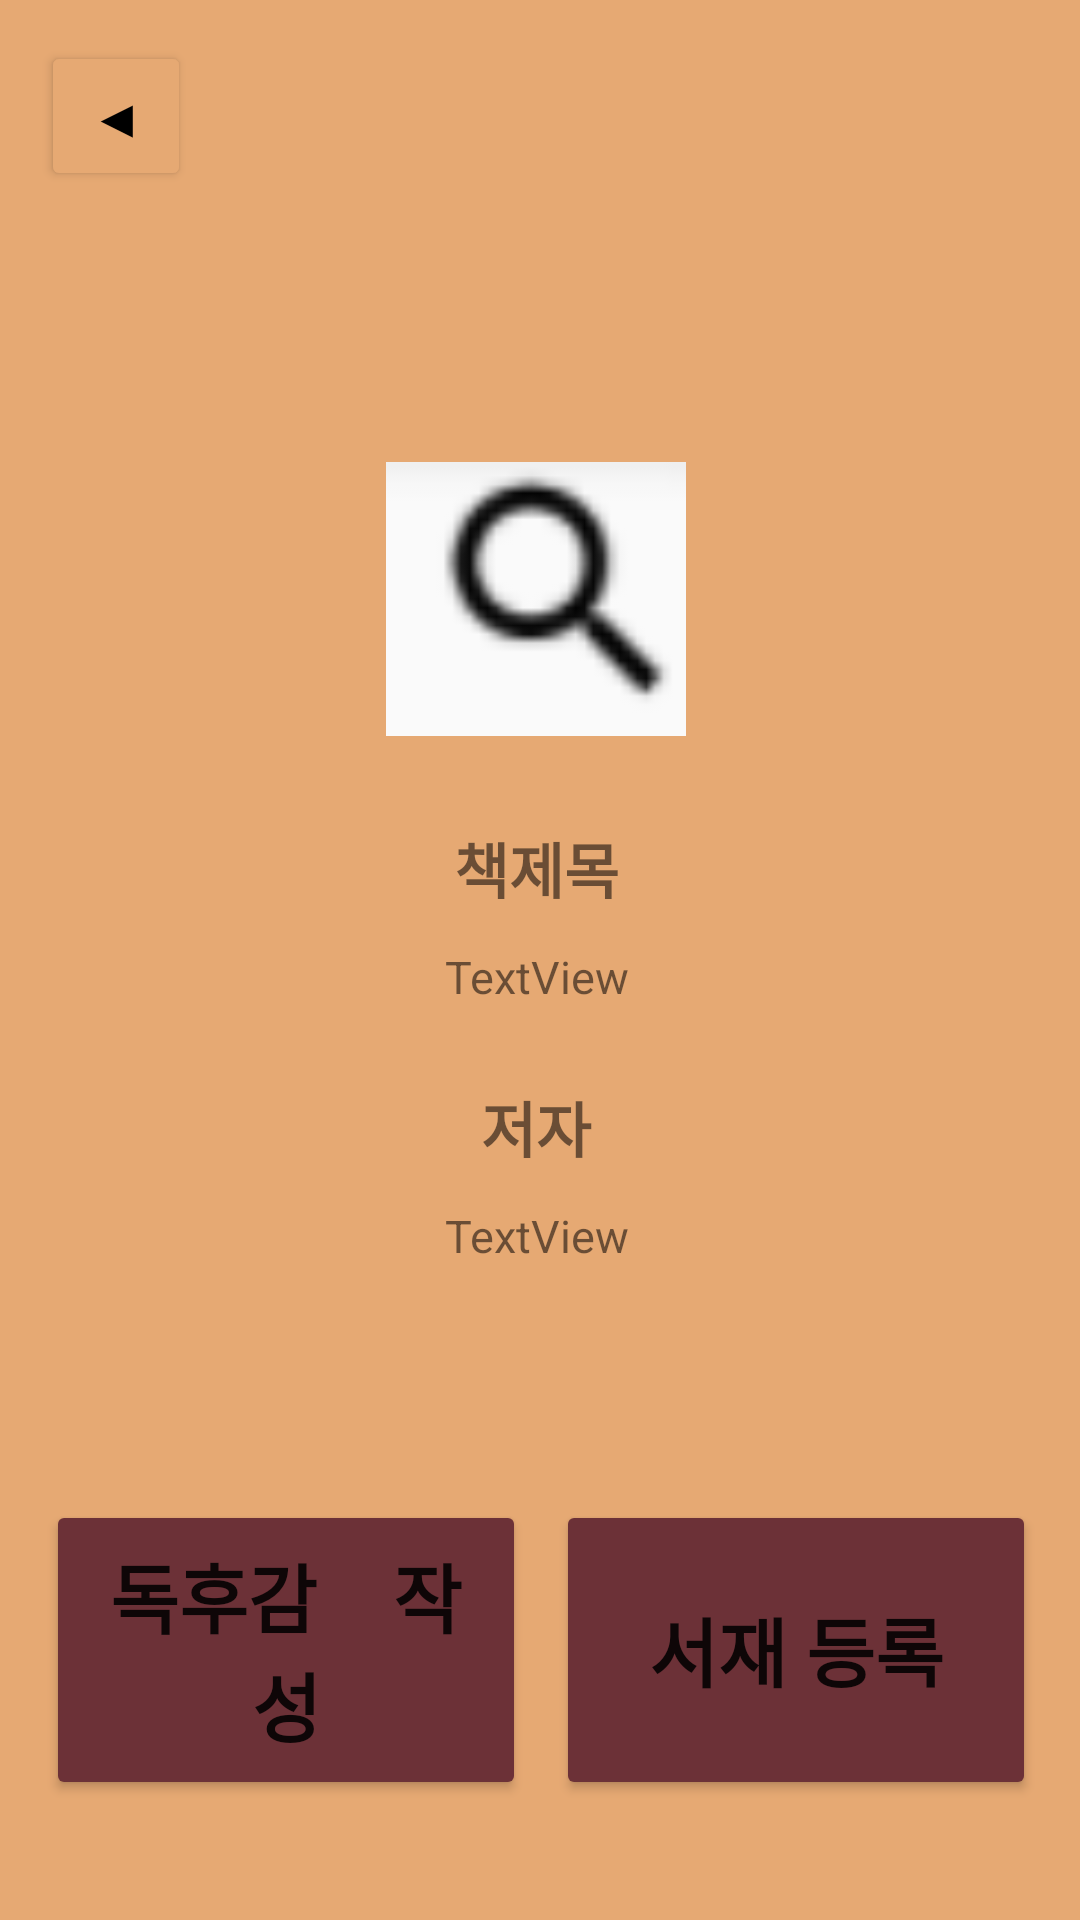

Android layout source for this screen:
<!-- AndroidManifest.xml: application theme Theme.Naman_dy2 -->
<!-- res/layout/activity_book_deatil.xml -->
<?xml version="1.0" encoding="utf-8"?>
<androidx.constraintlayout.widget.ConstraintLayout xmlns:android="http://schemas.android.com/apk/res/android"
    xmlns:app="http://schemas.android.com/apk/res-auto"
    xmlns:tools="http://schemas.android.com/tools"
    android:layout_width="match_parent"
    android:layout_height="match_parent"
    android:background="#e6a973">

    <Button
        android:id="@+id/btn_back"
        android:layout_width="50dp"
        android:layout_height="50dp"
        android:layout_gravity="left"
        android:backgroundTint="#e6a973"
        android:text="@string/back"
        android:textColor="#000000"
        android:textSize="18sp"
        app:layout_constraintBottom_toBottomOf="parent"
        app:layout_constraintEnd_toEndOf="parent"
        app:layout_constraintHorizontal_bias="0.044"
        app:layout_constraintStart_toStartOf="parent"
        app:layout_constraintTop_toTopOf="parent"
        app:layout_constraintVertical_bias="0.023" />

    <LinearLayout
        android:layout_width="326dp"
        android:layout_height="318dp"
        android:orientation="vertical"
        app:layout_constraintBottom_toTopOf="@+id/linearLayout3"
        app:layout_constraintEnd_toEndOf="parent"
        app:layout_constraintHorizontal_bias="0.465"
        app:layout_constraintStart_toStartOf="parent"
        app:layout_constraintTop_toTopOf="parent"
        app:layout_constraintVertical_bias="0.685">

        <ImageView
            android:id="@+id/book_detail"
            android:layout_width="100dp"
            android:layout_height="150dp"
            android:layout_gravity="center"
            android:src="@drawable/ic_search" />

        <TextView
            android:id="@+id/textView1"
            android:layout_width="match_parent"
            android:layout_height="0dp"
            android:layout_weight="1"
            android:gravity="center_horizontal"
            android:text="@string/BN"
            android:textSize="20sp"
            android:textStyle="bold" />

        <TextView
            android:id="@+id/title_detail"
            android:layout_width="match_parent"
            android:layout_height="0dp"
            android:layout_weight="1"
            android:ellipsize="end"
            android:gravity="center_horizontal"
            android:maxLines="2"
            android:text="TextView"
            android:textSize="15sp"
            android:layout_marginBottom="5dp"/>

        <TextView
            android:id="@+id/textView3"
            android:layout_width="match_parent"
            android:layout_height="0dp"
            android:layout_weight="1"
            android:gravity="center_horizontal"
            android:text="@string/BA"
            android:textSize="20sp"
            android:textStyle="bold" />

        <TextView
            android:id="@+id/author_detail"
            android:layout_width="match_parent"
            android:layout_height="0dp"
            android:layout_weight="1"
            android:gravity="center_horizontal"
            android:text="TextView"
            android:textSize="15sp" />

    </LinearLayout>

    <LinearLayout
        android:id="@+id/linearLayout3"
        android:layout_width="330dp"
        android:layout_height="100dp"
        android:layout_marginBottom="40dp"
        android:orientation="horizontal"
        app:layout_constraintBottom_toBottomOf="parent"
        app:layout_constraintEnd_toEndOf="parent"
        app:layout_constraintHorizontal_bias="0.506"
        app:layout_constraintStart_toStartOf="parent">

        <Button
            android:id="@+id/btn_wish"
            android:layout_width="0dp"
            android:layout_height="match_parent"
            android:layout_marginRight="10dp"
            android:layout_weight="1"
            android:backgroundTint="#6c3137"
            android:text="독후감    작성"
            android:textSize="25sp"
            android:textStyle="bold" />

        <Button
            android:id="@+id/btn_booklist"
            android:layout_width="0dp"
            android:layout_height="match_parent"
            android:layout_weight="1"
            android:backgroundTint="#6c3137"
            android:text="@string/tLib"
            android:textSize="25sp"
            android:textStyle="bold" />
    </LinearLayout>

</androidx.constraintlayout.widget.ConstraintLayout>
<!-- resources referenced by this layout -->
<resources>
  <!-- drawable ic_search: png bitmap (drawable, 1178 bytes) -->
  <string name="BA">저자</string>
  <string name="BN">책제목</string>
  <string name="back">◀</string>
  <string name="tLib">서재 등록</string>
  <style name="Theme.Naman_dy2" parent="Theme.MaterialComponents.DayNight.DarkActionBar">
          
          <item name="colorPrimary">@color/purple_500</item>
          <item name="colorPrimaryVariant">@color/purple_700</item>
          <item name="colorOnPrimary">@color/white</item>
          
          <item name="colorSecondary">@color/teal_200</item>
          <item name="colorSecondaryVariant">@color/teal_700</item>
          <item name="colorOnSecondary">@color/black</item>
          
          <item name="android:statusBarColor" tools:targetApi="l">?attr/colorPrimaryVariant</item>
          
      </style>
  <!-- not gathered from this repository: default colours our renderer supplied (Android Studio template values) -->
  <color name="purple_500">#FF6200EE</color>
  <color name="purple_700">#FF3700B3</color>
  <color name="teal_200">#FF03DAC5</color>
  <color name="teal_700">#FF018786</color>
  <color name="black">#FF000000</color>
  <color name="white">#FFFFFFFF</color>
</resources>
